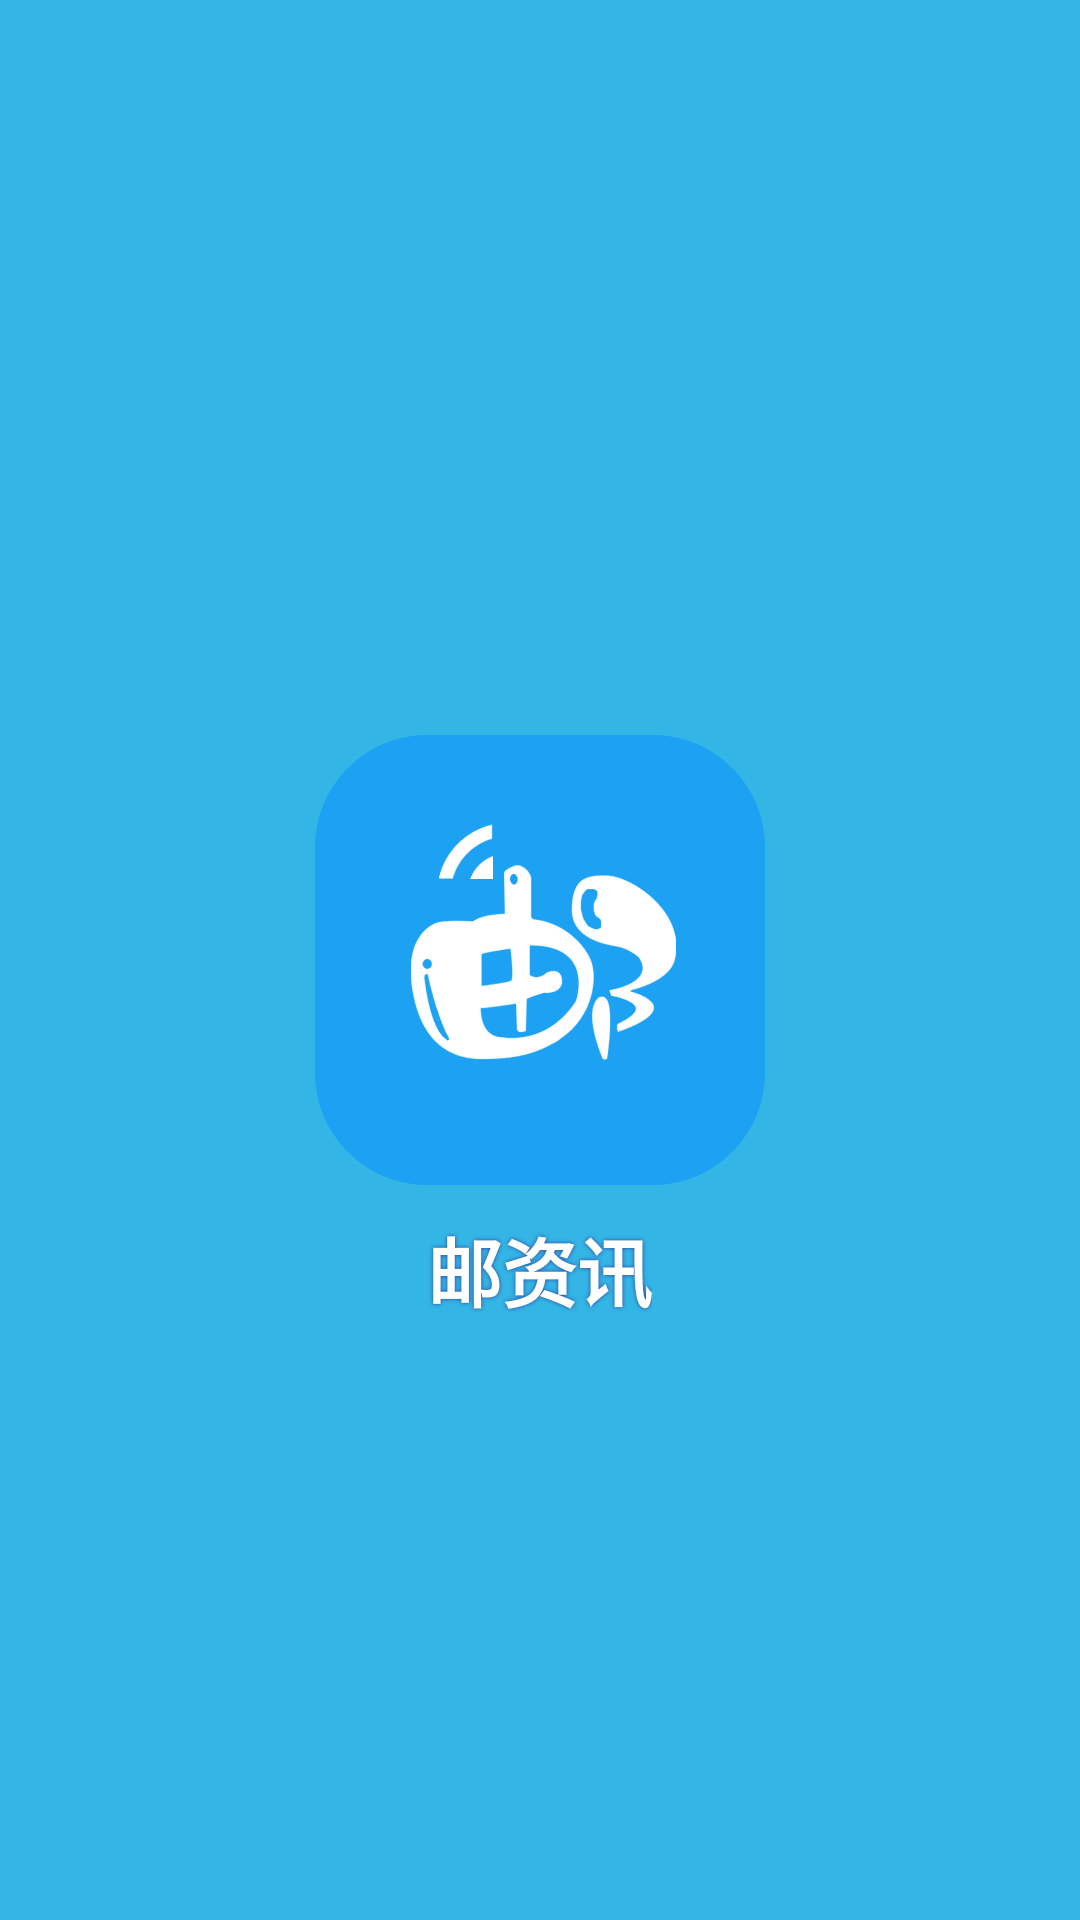

Produce the Android XML layout that renders to this screen, including the resource entries it uses.
<!-- AndroidManifest.xml: application theme AppTheme -->
<!-- res/layout/activity_welcome.xml -->
<?xml version="1.0" encoding="utf-8"?>

<RelativeLayout xmlns:android="http://schemas.android.com/apk/res/android"
    xmlns:app="http://schemas.android.com/apk/res-auto"
    xmlns:tools="http://schemas.android.com/tools"
    android:layout_width="match_parent"
    android:layout_height="match_parent"
    android:background="@android:color/holo_blue_light"
    tools:context=".Activity.WelcomeActivity">
    <ImageView
        android:layout_centerInParent="true"
        android:id="@+id/image"
        android:src="@mipmap/younews_icon"
        android:layout_width="150dp"
        android:layout_height="150dp" />
    <TextView
        android:shadowColor="@color/colorPrimaryDark"
        android:lineSpacingMultiplier="3"
        android:lineSpacingExtra="5dp"
        android:shadowRadius="3.0"
        android:textSize="25sp"
        android:layout_marginTop="10dp"
        android:layout_centerHorizontal="true"
        android:textStyle="bold"
        android:textColor="@android:color/white"
        android:text="@string/app_name"
        android:layout_below="@+id/image"
        android:layout_width="wrap_content"
        android:layout_height="wrap_content" />
</RelativeLayout>
<!-- resources referenced by this layout -->
<resources>
  <color name="colorPrimaryDark">#303F9F</color>
  <!-- mipmap younews_icon: png bitmap (mipmap-xhdpi, 64572 bytes) -->
  <string name="app_name">邮资讯</string>
  <style name="AppTheme" parent="Theme.AppCompat.Light.DarkActionBar">
          
          <item name="colorPrimary">#1296db</item>
          <item name="colorPrimaryDark">#1296db</item>
          <item name="colorAccent">@android:color/holo_blue_light</item>
      </style>
</resources>
